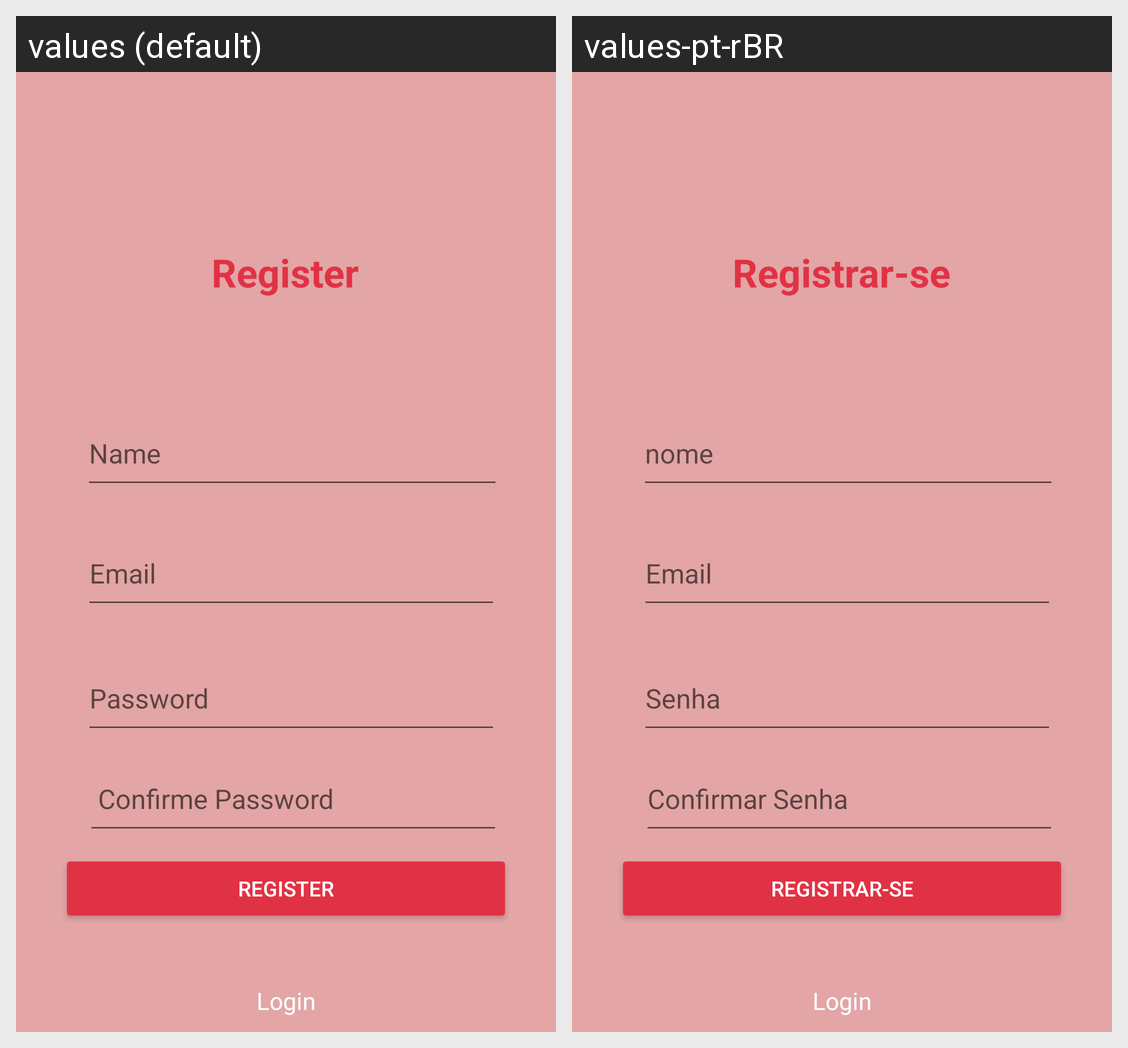

Strings drawn on this Android screen and how each of the app's shown locales translates them:
Android screen res/layout/activity_register.xml rendered under 2 locales, left to right: values (default), values-pt-rBR. Device: Nexus 5 (rendered at 1080×1920; each locale shown at half size, 540×960, under a caption strip naming it); theme Theme.TriviaQuizz.
Strings drawn on this screen, with the default value and each locale's value (text and hints the layout hard-codes, and strings that could not be matched under every locale, appear in the picture but are not listed):

Password
  values: Password
  values-pt-rBR: Senha

confirmepassword
  values:  Confirme Password
  values-pt-rBR: Confirmar Senha

email
  values: Email
  values-pt-rBR: Email  [not translated; the default value is used]

Register
  values: Register
  values-pt-rBR: Registrar-se

Login
  values: Login
  values-pt-rBR: Login  [not translated; the default value is used]

Name
  values: Name
  values-pt-rBR: nome
